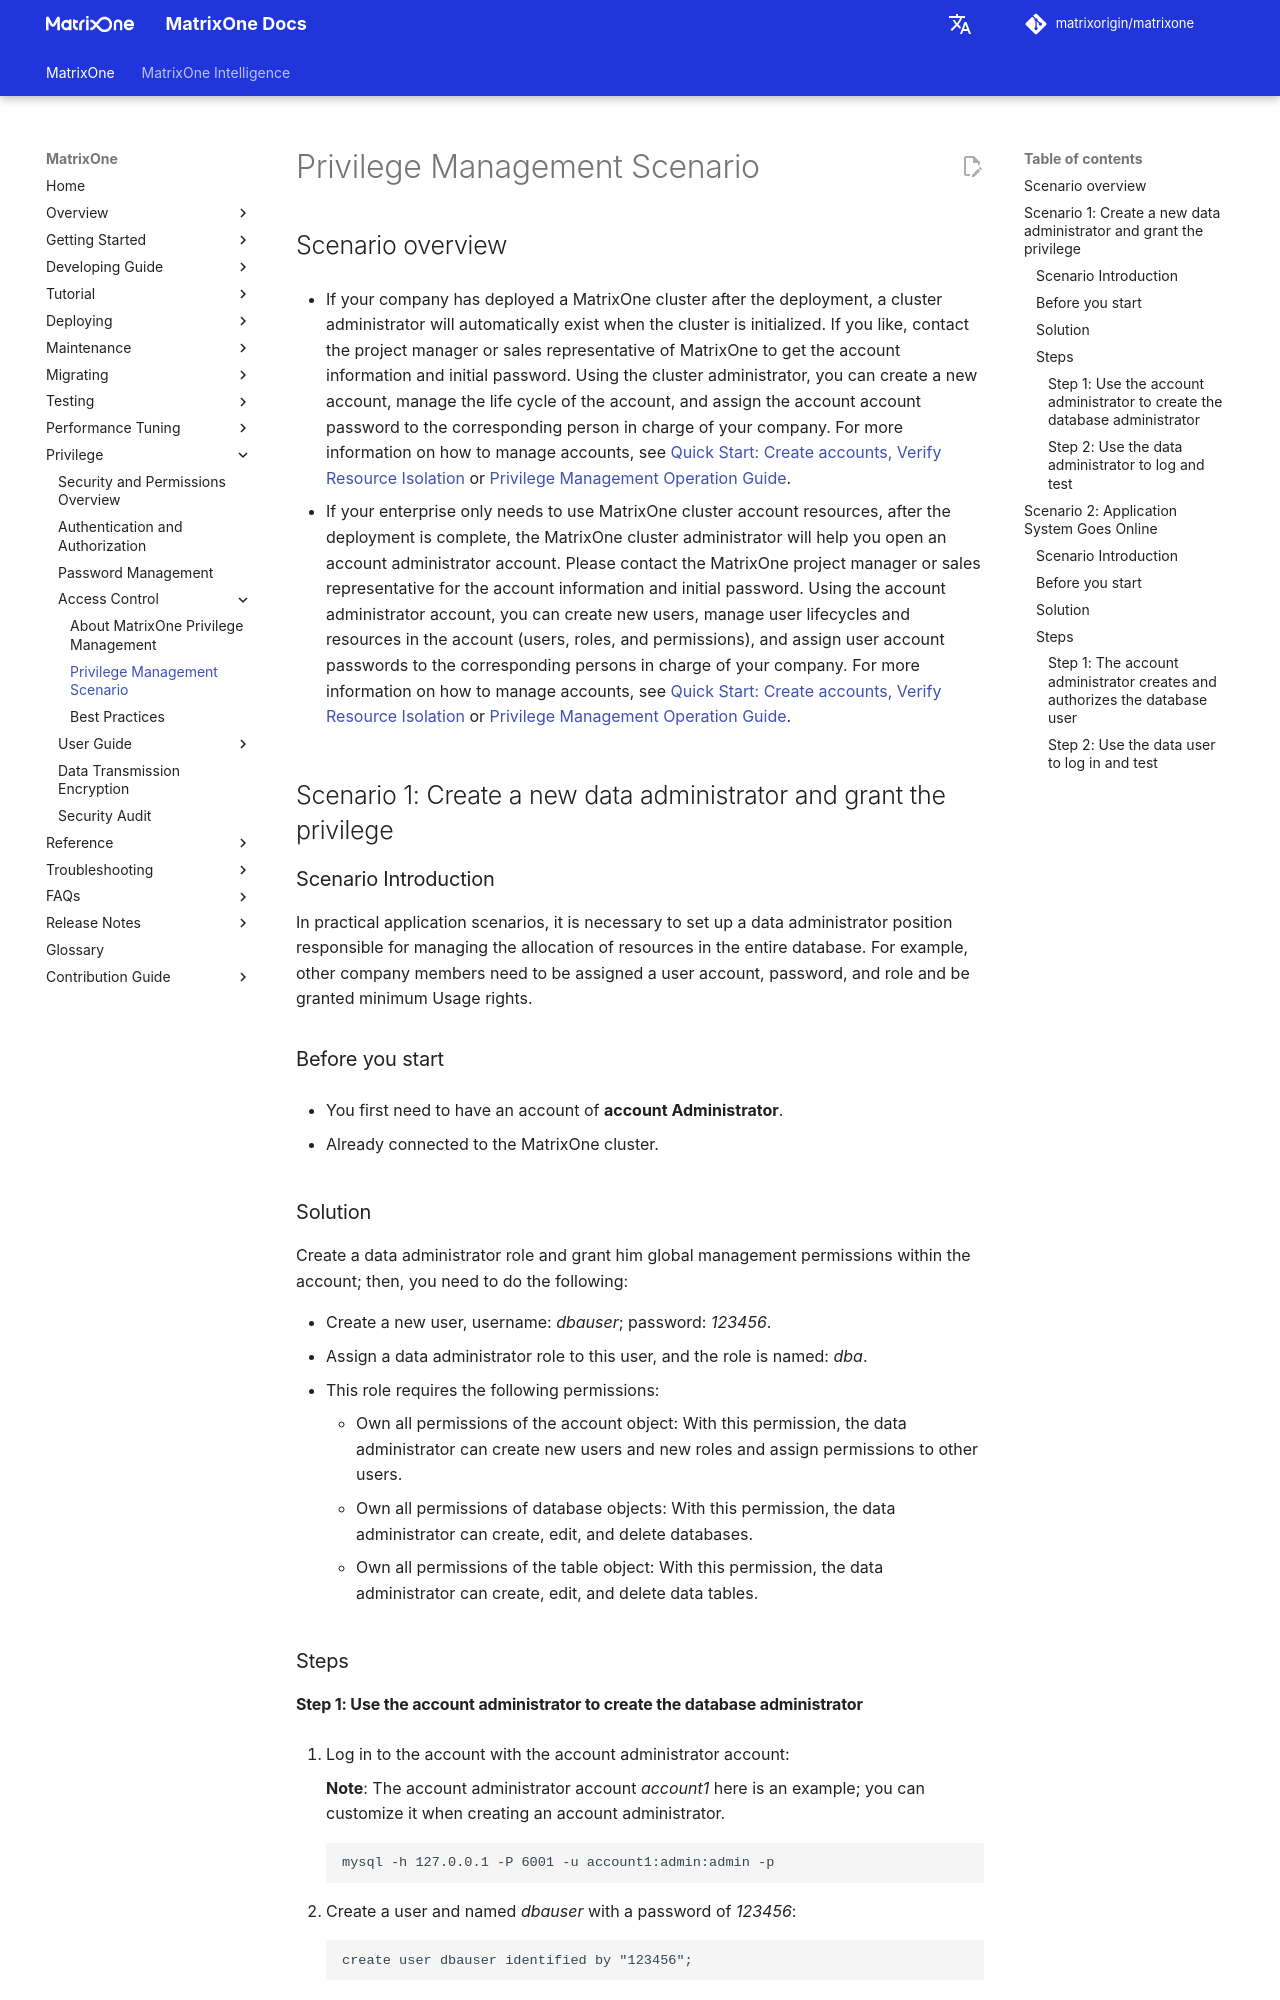

repository: matrixorigin/matrixorigin.io · page: dev/MatrixOne/Security/role-priviledge-management/app-scenarios/index.html · generator: mkdocs

# Privilege Management Scenario

## Scenario overview

- If your company has deployed a MatrixOne cluster after the deployment, a cluster administrator will automatically exist when the cluster is initialized. If you like, contact the project manager or sales representative of MatrixOne to get the account information and initial password. Using the cluster administrator, you can create a new account, manage the life cycle of the account, and assign the account account password to the corresponding person in charge of your company. For more information on how to manage accounts, see [Quick Start: Create accounts, Verify Resource Isolation](../how-tos/quick-start-create-account.md) or [Privilege Management Operation Guide](../how-tos/user-guide.md).

- If your enterprise only needs to use MatrixOne cluster account resources, after the deployment is complete, the MatrixOne cluster administrator will help you open an account administrator account. Please contact the MatrixOne project manager or sales representative for the account information and initial password. Using the account administrator account, you can create new users, manage user lifecycles and resources in the account (users, roles, and permissions), and assign user account passwords to the corresponding persons in charge of your company. For more information on how to manage accounts, see [Quick Start: Create accounts, Verify Resource Isolation](../how-tos/quick-start-create-account.md) or [Privilege Management Operation Guide](../how-tos/user-guide.md).

## Scenario 1: Create a new data administrator and grant the privilege

### Scenario Introduction

In practical application scenarios, it is necessary to set up a data administrator position responsible for managing the allocation of resources in the entire database. For example, other company members need to be assigned a user account, password, and role and be granted minimum Usage rights.

### Before you start

- You first need to have an account of **account Administrator**.

- Already connected to the MatrixOne cluster.

### Solution

Create a data administrator role and grant him global management permissions within the account; then, you need to do the following:

- Create a new user, username: *dbauser*; password: *123456*.
- Assign a data administrator role to this user, and the role is named: *dba*.
- This role requires the following permissions:
    * Own all permissions of the account object: With this permission, the data administrator can create new users and new roles and assign permissions to other users.
    * Own all permissions of database objects: With this permission, the data administrator can create, edit, and delete databases.
    * Own all permissions of the table object: With this permission, the data administrator can create, edit, and delete data tables.

### Steps
